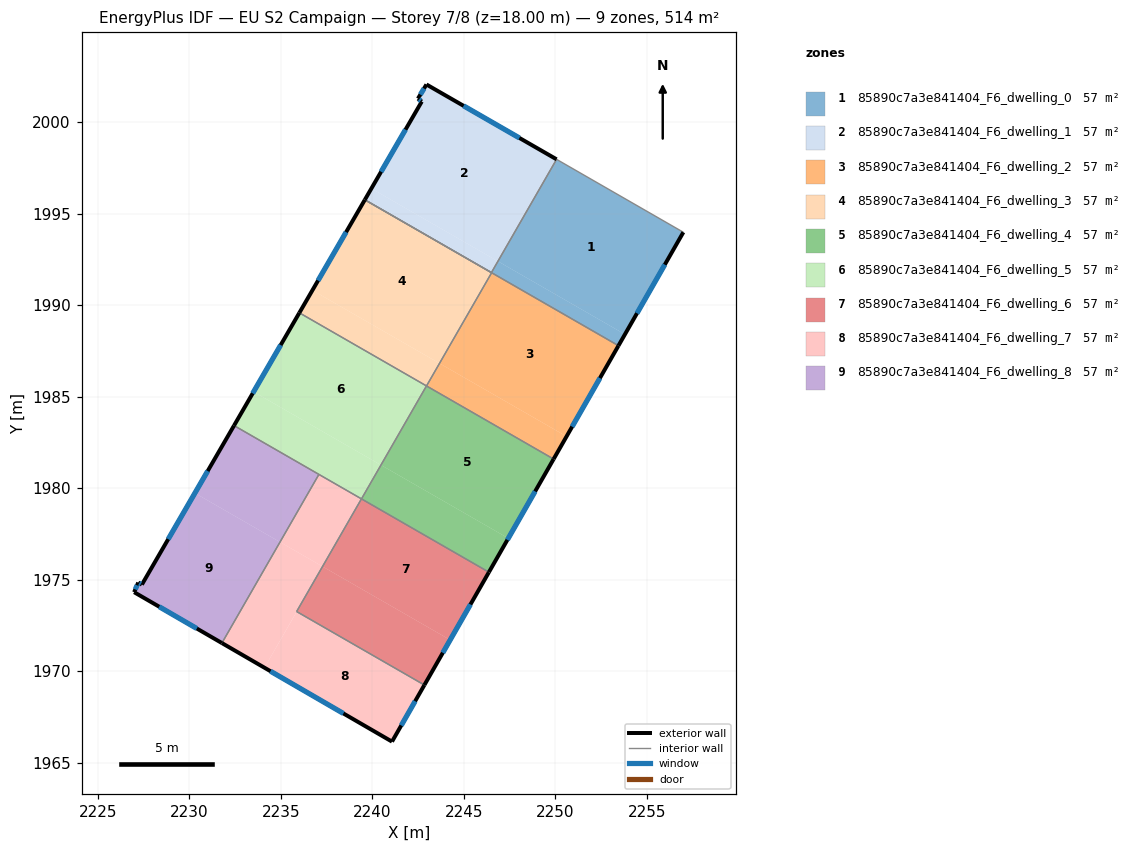
=== STOREY PLAN SPEC (per zone: floor XY polygon, exterior-wall plan segments, windows/doors) ===
zone 1: 85890c7a3e841404_F6_dwelling_0  (57.1 m²)
  floor: (2256.99, 1993.98) (2253.80, 1988.40) (2246.86, 1992.39) (2250.07, 1997.96)
  floor: (2253.80, 1988.40) (2253.45, 1987.78) (2246.52, 1991.77) (2246.88, 1992.38)
  floor: (2246.88, 1992.38) (2246.52, 1991.77) (2246.51, 1991.77) (2246.86, 1992.39)
  exterior wall: (2253.45, 1987.78) – (2256.99, 1993.98)  [7.1 m]
    window: (2254.46, 1989.55) – (2255.98, 1992.21)  [3.9 m²]
  interior walls: 6
zone 2: 85890c7a3e841404_F6_dwelling_1  (57.1 m²)
  floor: (2250.07, 1997.96) (2246.86, 1992.39) (2239.95, 1996.37) (2242.71, 2001.12) (2242.50, 2001.28) (2242.96, 2002.05)
  floor: (2246.86, 1992.39) (2246.51, 1991.77) (2239.59, 1995.75) (2239.95, 1996.37)
  exterior wall: (2242.71, 2001.12) – (2239.59, 1995.75)  [6.2 m]
    window: (2241.82, 1999.58) – (2240.48, 1997.28)  [3.4 m²]
  exterior wall: (2242.50, 2001.28) – (2242.71, 2001.12)  [0.3 m]
    window: (2242.56, 2001.23) – (2242.65, 2001.16)  [0.1 m²]
  exterior wall: (2242.96, 2002.05) – (2242.50, 2001.28)  [0.9 m]
    window: (2242.83, 2001.83) – (2242.63, 2001.50)  [0.5 m²]
  exterior wall: (2250.07, 1997.96) – (2242.96, 2002.05)  [8.2 m]
    window: (2248.04, 1999.13) – (2244.99, 2000.88)  [4.5 m²]
  interior walls: 2
zone 3: 85890c7a3e841404_F6_dwelling_2  (57.1 m²)
  floor: (2253.45, 1987.78) (2250.61, 1982.82) (2243.67, 1986.82) (2246.52, 1991.76)
  floor: (2250.61, 1982.82) (2249.91, 1981.59) (2242.96, 1985.58) (2243.67, 1986.82)
  exterior wall: (2249.91, 1981.59) – (2253.45, 1987.78)  [7.1 m]
    window: (2250.92, 1983.36) – (2252.44, 1986.01)  [3.9 m²]
  interior walls: 3
zone 4: 85890c7a3e841404_F6_dwelling_3  (57.1 m²)
  floor: (2246.52, 1991.76) (2243.67, 1986.82) (2236.73, 1990.81) (2239.59, 1995.75)
  floor: (2243.67, 1986.82) (2242.96, 1985.58) (2236.02, 1989.58) (2236.73, 1990.81)
  exterior wall: (2239.59, 1995.75) – (2236.02, 1989.58)  [7.1 m]
    window: (2238.57, 1993.99) – (2237.04, 1991.34)  [3.9 m²]
  interior walls: 4
zone 5: 85890c7a3e841404_F6_dwelling_4  (57.1 m²)
  floor: (2249.91, 1981.59) (2247.43, 1977.26) (2240.48, 1981.26) (2242.96, 1985.58)
  floor: (2247.43, 1977.26) (2246.37, 1975.41) (2239.41, 1979.41) (2240.48, 1981.26)
  exterior wall: (2246.37, 1975.41) – (2249.91, 1981.59)  [7.1 m]
    window: (2247.38, 1977.17) – (2248.90, 1979.82)  [3.9 m²]
  interior walls: 3
zone 6: 85890c7a3e841404_F6_dwelling_5  (57.1 m²)
  floor: (2242.96, 1985.58) (2240.47, 1981.26) (2233.52, 1985.26) (2236.02, 1989.58)
  floor: (2240.47, 1981.26) (2239.41, 1979.41) (2232.45, 1983.42) (2233.52, 1985.26)
  exterior wall: (2236.02, 1989.58) – (2232.45, 1983.42)  [7.1 m]
    window: (2235.00, 1987.82) – (2233.47, 1985.18)  [3.9 m²]
  interior walls: 4
zone 7: 85890c7a3e841404_F6_dwelling_6  (57.1 m²)
  floor: (2246.37, 1975.41) (2244.26, 1971.71) (2237.29, 1975.72) (2239.41, 1979.41)
  floor: (2244.26, 1971.71) (2242.85, 1969.25) (2235.88, 1973.26) (2237.29, 1975.71)
  floor: (2239.41, 1979.41) (2237.29, 1975.71) (2235.87, 1973.26)
  exterior wall: (2242.85, 1969.25) – (2246.37, 1975.41)  [7.1 m]
    window: (2243.85, 1971.01) – (2245.37, 1973.65)  [3.9 m²]
  interior walls: 3
zone 8: 85890c7a3e841404_F6_dwelling_7  (57.1 m²)
  floor: (2242.85, 1969.25) (2241.08, 1966.15) (2234.11, 1970.19) (2235.88, 1973.26)
  floor: (2239.41, 1979.41) (2237.29, 1975.72) (2234.96, 1977.06) (2237.09, 1980.75)
  floor: (2237.29, 1975.72) (2234.11, 1970.19) (2231.79, 1971.54) (2234.96, 1977.06)
  exterior wall: (2241.08, 1966.15) – (2242.85, 1969.25)  [3.6 m]
    window: (2241.58, 1967.04) – (2242.34, 1968.36)  [2.0 m²]
  exterior wall: (2231.79, 1971.54) – (2241.08, 1966.15)  [10.7 m]
    window: (2234.44, 1970.00) – (2238.42, 1967.69)  [5.9 m²]
  interior walls: 4
zone 9: 85890c7a3e841404_F6_dwelling_8  (57.1 m²)
  floor: (2237.09, 1980.75) (2234.96, 1977.06) (2230.31, 1979.73) (2232.45, 1983.42)
  floor: (2234.96, 1977.06) (2231.79, 1971.54) (2226.99, 1974.32) (2227.22, 1974.84) (2227.42, 1974.73) (2230.31, 1979.73)
  exterior wall: (2226.99, 1974.32) – (2231.79, 1971.54)  [5.5 m]
    window: (2228.36, 1973.52) – (2230.42, 1972.33)  [3.1 m²]
  exterior wall: (2227.22, 1974.84) – (2226.99, 1974.32)  [0.6 m]
    window: (2227.15, 1974.69) – (2227.06, 1974.47)  [0.3 m²]
  exterior wall: (2227.42, 1974.73) – (2227.22, 1974.84)  [0.2 m]
    window: (2227.36, 1974.76) – (2227.27, 1974.81)  [0.1 m²]
  exterior wall: (2232.45, 1983.42) – (2227.42, 1974.73)  [10.0 m]
    window: (2231.01, 1980.94) – (2228.86, 1977.21)  [5.5 m²]
  interior walls: 2

=== DERIVED (storey summary) ===
Building: EU S2 Campaign
Storey: 7 of 8  (floor level z = 18.00 m)
Storey gross floor area: 513.8 m²
Zones on this storey: 9
  - 85890c7a3e841404_F6_dwelling_0: floor 57.1 m²; exterior wall 7.1 m (21.4 m²); 1 window(s) 3.9 m²; WWR 18.4%
  - 85890c7a3e841404_F6_dwelling_1: floor 57.1 m²; exterior wall 15.6 m (46.7 m²); 4 window(s) 8.6 m²; WWR 18.4%
  - 85890c7a3e841404_F6_dwelling_2: floor 57.1 m²; exterior wall 7.1 m (21.4 m²); 1 window(s) 3.9 m²; WWR 18.4%
  - 85890c7a3e841404_F6_dwelling_3: floor 57.1 m²; exterior wall 7.1 m (21.4 m²); 1 window(s) 3.9 m²; WWR 18.4%
  - 85890c7a3e841404_F6_dwelling_4: floor 57.1 m²; exterior wall 7.1 m (21.4 m²); 1 window(s) 3.9 m²; WWR 18.4%
  - 85890c7a3e841404_F6_dwelling_5: floor 57.1 m²; exterior wall 7.1 m (21.4 m²); 1 window(s) 3.9 m²; WWR 18.4%
  - 85890c7a3e841404_F6_dwelling_6: floor 57.1 m²; exterior wall 7.1 m (21.3 m²); 1 window(s) 3.9 m²; WWR 18.4%
  - 85890c7a3e841404_F6_dwelling_7: floor 57.1 m²; exterior wall 14.3 m (42.9 m²); 2 window(s) 7.9 m²; WWR 18.4%
  - 85890c7a3e841404_F6_dwelling_8: floor 57.1 m²; exterior wall 16.4 m (49.1 m²); 4 window(s) 9.0 m²; WWR 18.4%
Zone adjacency (shared interzone walls):
  - 85890c7a3e841404_F6_dwelling_0 ↔ 85890c7a3e841404_F6_dwelling_1
  - 85890c7a3e841404_F6_dwelling_0 ↔ 85890c7a3e841404_F6_dwelling_2
  - 85890c7a3e841404_F6_dwelling_0 ↔ 85890c7a3e841404_F6_dwelling_3
  - 85890c7a3e841404_F6_dwelling_2 ↔ 85890c7a3e841404_F6_dwelling_3
  - 85890c7a3e841404_F6_dwelling_2 ↔ 85890c7a3e841404_F6_dwelling_4
  - 85890c7a3e841404_F6_dwelling_3 ↔ 85890c7a3e841404_F6_dwelling_5
  - 85890c7a3e841404_F6_dwelling_4 ↔ 85890c7a3e841404_F6_dwelling_5
  - 85890c7a3e841404_F6_dwelling_4 ↔ 85890c7a3e841404_F6_dwelling_6
  - 85890c7a3e841404_F6_dwelling_5 ↔ 85890c7a3e841404_F6_dwelling_7
  - 85890c7a3e841404_F6_dwelling_5 ↔ 85890c7a3e841404_F6_dwelling_8
  - 85890c7a3e841404_F6_dwelling_6 ↔ 85890c7a3e841404_F6_dwelling_7
  - 85890c7a3e841404_F6_dwelling_7 ↔ 85890c7a3e841404_F6_dwelling_8